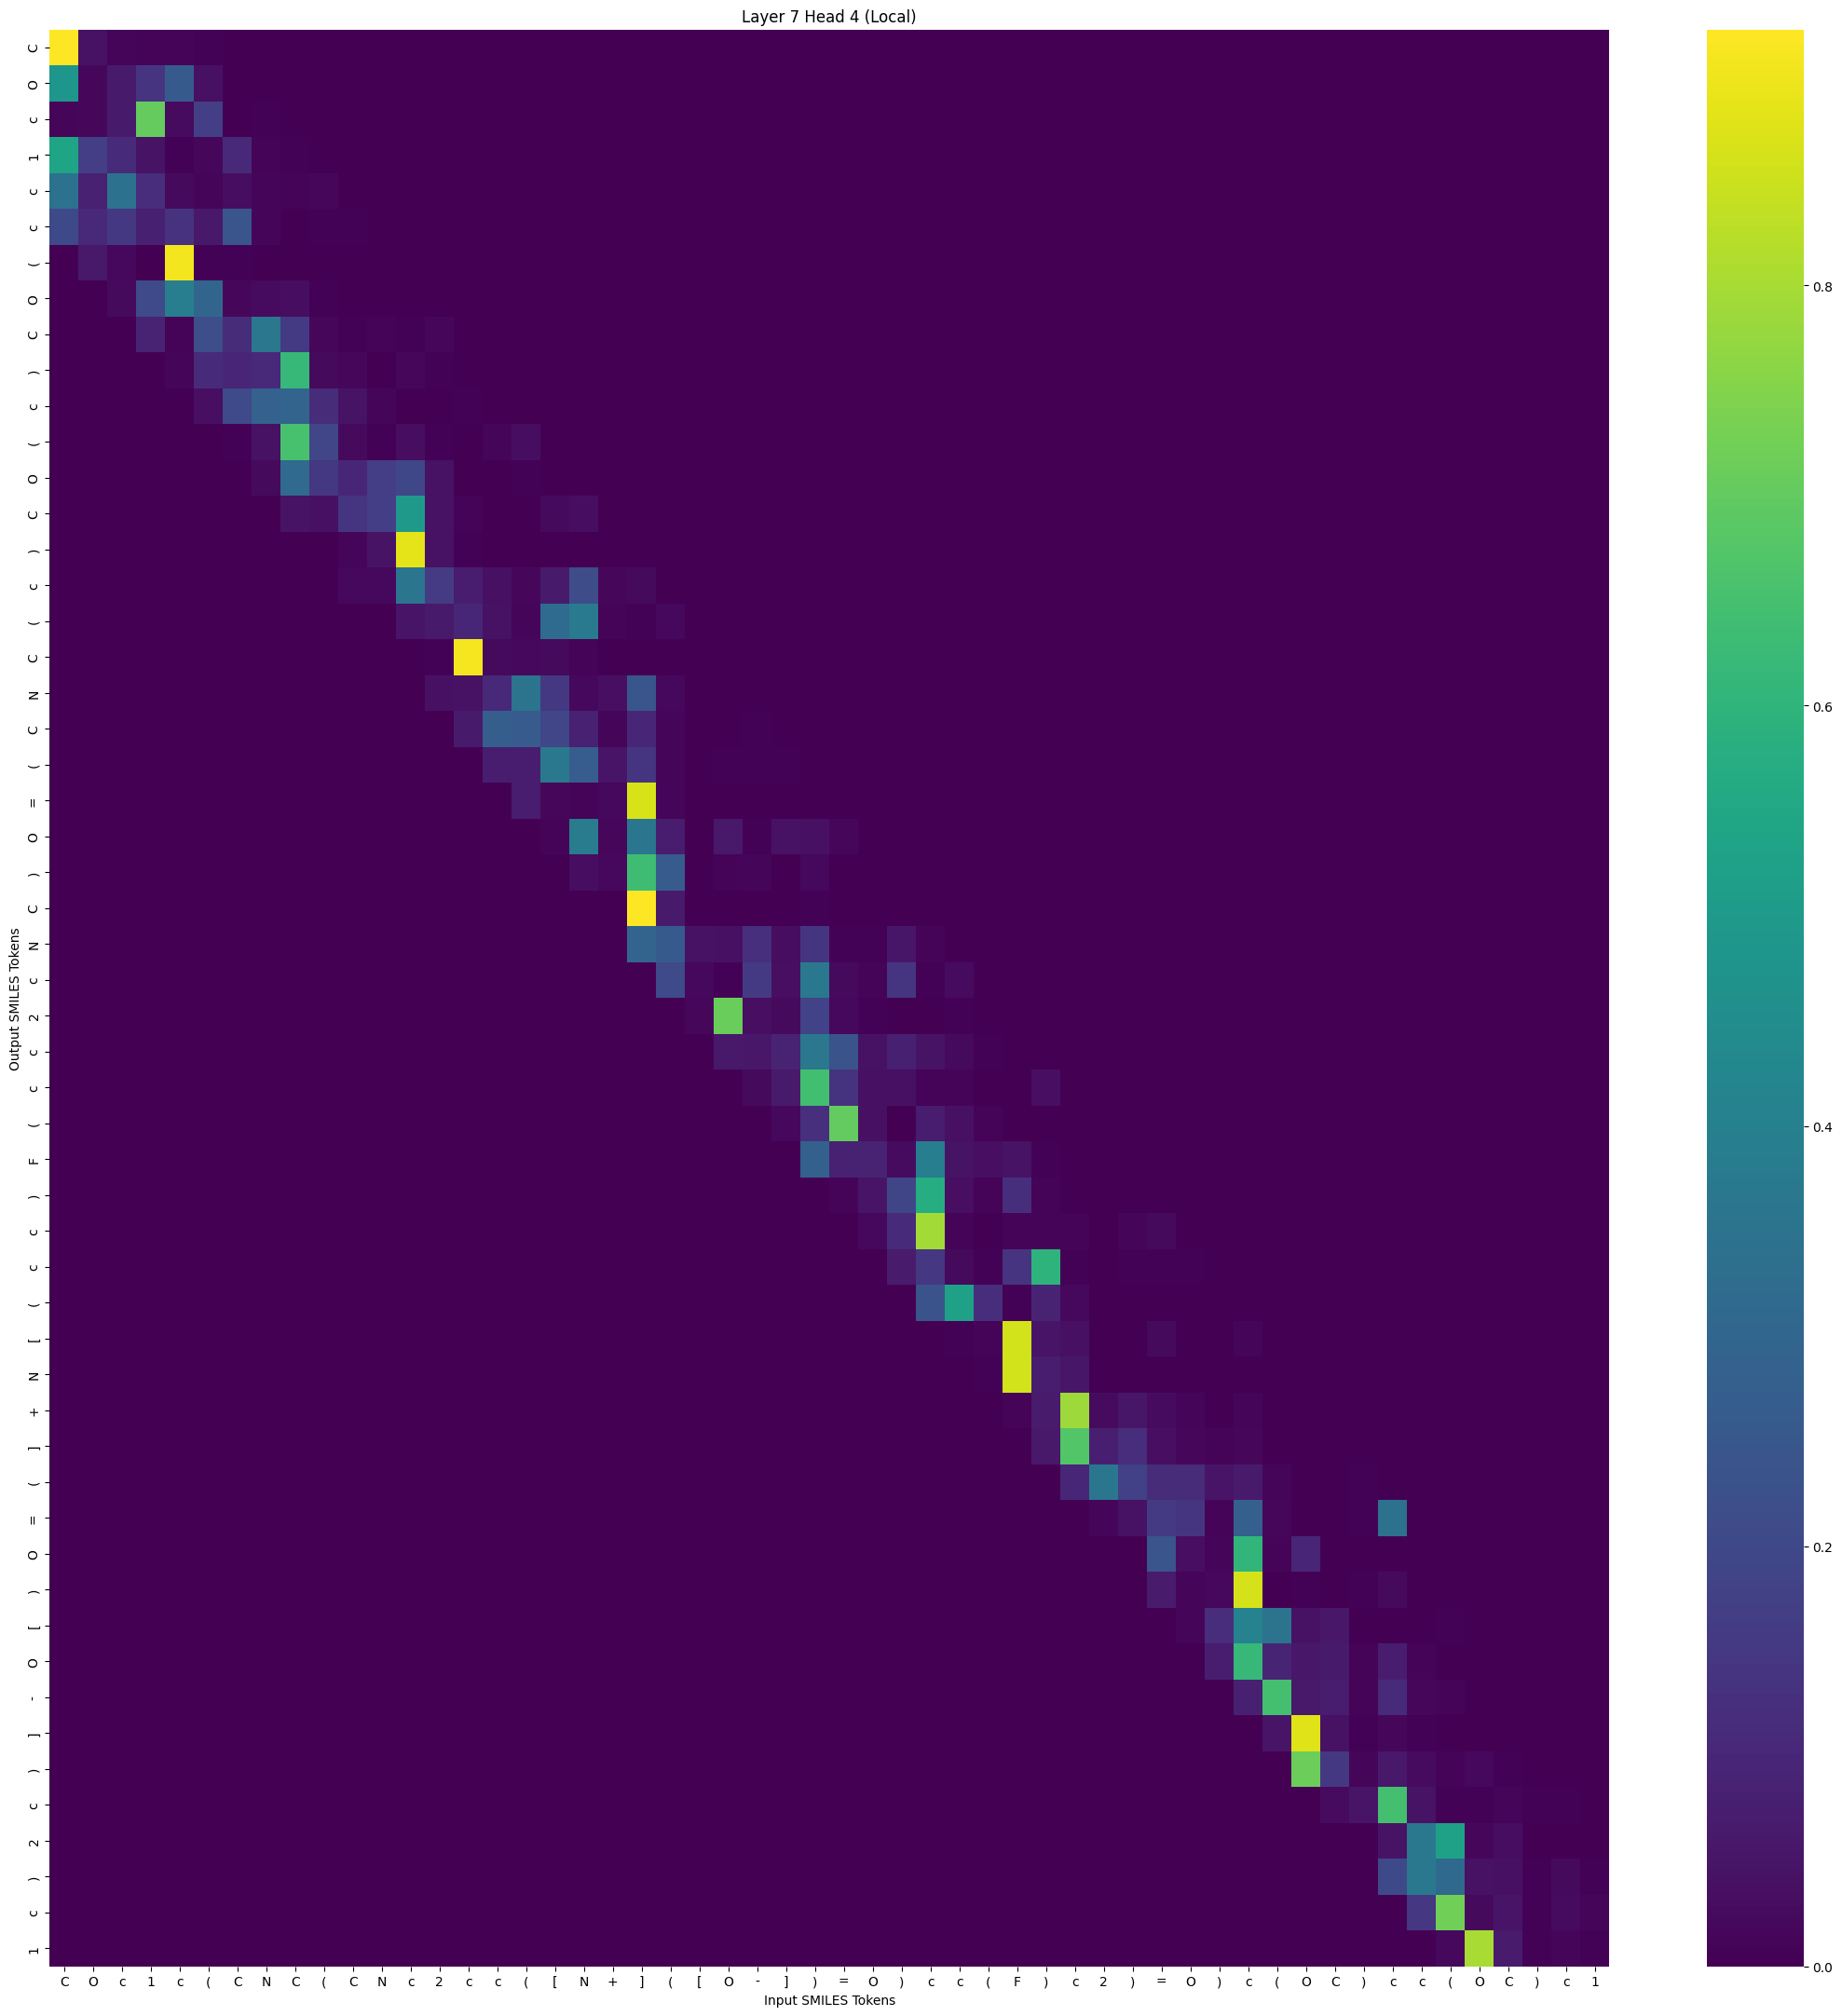

The data file committed next to this chart (first rows):
, C, O, c, 1, c, (, C, N, C, (, C, N, c, 2, c, c, (, [, N, +, ], (, [
C, 0.9218, 0.04207, 0.01296, 0.007546, 0.009933, 0.005691, 0.0, 0.0, 0.0, 0.0, 0.0, 0.0, 0.0, 0.0, 0.0, 0.0, 0.0, 0.0, 0.0, 0.0, 0.0, 0.0, 0.0
O, 0.4839, 0.01509, 0.06379, 0.1381, 0.259, 0.0395, 0.0006752, 0.0, 0.0, 0.0, 0.0, 0.0, 0.0, 0.0, 0.0, 0.0, 0.0, 0.0, 0.0, 0.0, 0.0, 0.0, 0.0
c, 0.01422, 0.01496, 0.06229, 0.7056, 0.02663, 0.1688, 0.000764, 0.006806, 0.0, 0.0, 0.0, 0.0, 0.0, 0.0, 0.0, 0.0, 0.0, 0.0, 0.0, 0.0, 0.0, 0.0, 0.0
1, 0.5385, 0.166, 0.111, 0.0437, 0.004215, 0.01698, 0.1056, 0.009884, 0.004161, 0.0, 0.0, 0.0, 0.0, 0.0, 0.0, 0.0, 0.0, 0.0, 0.0, 0.0, 0.0, 0.0, 0.0
c, 0.3478, 0.08625, 0.3435, 0.117, 0.02499, 0.01292, 0.03091, 0.01185, 0.008849, 0.01599, 0.0, 0.0, 0.0, 0.0, 0.0, 0.0, 0.0, 0.0, 0.0, 0.0, 0.0, 0.0, 0.0
c, 0.205, 0.1023, 0.1497, 0.08208, 0.1327, 0.06029, 0.2421, 0.01409, 0.002972, 0.004818, 0.003936, 0.0, 0.0, 0.0, 0.0, 0.0, 0.0, 0.0, 0.0, 0.0, 0.0, 0.0, 0.0
(, 0.0, 0.0594, 0.01808, 0.002302, 0.9062, 0.003826, 0.004872, 0.003352, 0.0003906, 0.0005879, 0.0004748, 0.0005401, 0.0, 0.0, 0.0, 0.0, 0.0, 0.0, 0.0, 0.0, 0.0, 0.0, 0.0
O, 0.0, 0.0, 0.02262, 0.2071, 0.3873, 0.2979, 0.01616, 0.02879, 0.02998, 0.005003, 0.001632, 0.0003266, 0.003238, 0.0, 0.0, 0.0, 0.0, 0.0, 0.0, 0.0, 0.0, 0.0, 0.0
C, 0.0, 0.0, 0.0, 0.08969, 0.008524, 0.2195, 0.1119, 0.365, 0.1532, 0.01769, 0.004279, 0.007591, 0.006061, 0.01666, 0.0, 0.0, 0.0, 0.0, 0.0, 0.0, 0.0, 0.0, 0.0
), 0.0, 0.0, 0.0, 0.0, 0.01338, 0.1086, 0.09616, 0.1034, 0.6161, 0.02237, 0.01599, 0.001898, 0.01651, 0.004931, 0.000648, 0.0, 0.0, 0.0, 0.0, 0.0, 0.0, 0.0, 0.0
c, 0.0, 0.0, 0.0, 0.0, 0.0, 0.03466, 0.2064, 0.2844, 0.2939, 0.1134, 0.04325, 0.01394, 0.002775, 0.001374, 0.004328, 0.001652, 0.0, 0.0, 0.0, 0.0, 0.0, 0.0, 0.0
(, 0.0, 0.0, 0.0, 0.0, 0.0, 0.0, 0.004293, 0.03985, 0.6534, 0.1926, 0.02493, 0.004375, 0.02881, 0.006551, 0.0007436, 0.01322, 0.03124, 0.0, 0.0, 0.0, 0.0, 0.0, 0.0
O, 0.0, 0.0, 0.0, 0.0, 0.0, 0.0, 0.0, 0.0232, 0.316, 0.1507, 0.09794, 0.1677, 0.1952, 0.04222, 0.0005994, 0.00128, 0.004287, 0.0008088, 0.0, 0.0, 0.0, 0.0, 0.0
C, 0.0, 0.0, 0.0, 0.0, 0.0, 0.0, 0.0, 0.0, 0.04364, 0.03724, 0.1433, 0.1688, 0.5003, 0.03978, 0.01037, 0.002939, 0.0005208, 0.02183, 0.03127, 0.0, 0.0, 0.0, 0.0
), 0.0, 0.0, 0.0, 0.0, 0.0, 0.0, 0.0, 0.0, 0.0, 0.002961, 0.01397, 0.04664, 0.8845, 0.03982, 0.006791, 0.0008108, 0.0001057, 0.001126, 0.0003196, 0.002914, 0.0, 0.0, 0.0
c, 0.0, 0.0, 0.0, 0.0, 0.0, 0.0, 0.0, 0.0, 0.0, 0.0, 0.02042, 0.01806, 0.3596, 0.1616, 0.07108, 0.03601, 0.01695, 0.06333, 0.2118, 0.01624, 0.02494, 0.0, 0.0
(, 0.0, 0.0, 0.0, 0.0, 0.0, 0.0, 0.0, 0.0, 0.0, 0.0, 0.0, 0.00213, 0.04885, 0.06234, 0.09979, 0.04101, 0.01192, 0.3197, 0.378, 0.01038, 0.005703, 0.02018, 0.0
C, 0.0, 0.0, 0.0, 0.0, 0.0, 0.0, 0.0, 0.0, 0.0, 0.0, 0.0, 0.0, 0.002306, 0.007169, 0.9104, 0.0229, 0.01809, 0.02167, 0.01015, 0.001778, 0.003365, 0.001904, 0.0002513
N, 0.0, 0.0, 0.0, 0.0, 0.0, 0.0, 0.0, 0.0, 0.0, 0.0, 0.0, 0.0, 0.0, 0.03746, 0.04304, 0.1038, 0.3503, 0.1476, 0.01837, 0.03373, 0.2469, 0.0181, 0.0003007
C, 0.0, 0.0, 0.0, 0.0, 0.0, 0.0, 0.0, 0.0, 0.0, 0.0, 0.0, 0.0, 0.0, 0.0, 0.06133, 0.2709, 0.2599, 0.1936, 0.08306, 0.01299, 0.09746, 0.01156, 0.001722
(, 0.0, 0.0, 0.0, 0.0, 0.0, 0.0, 0.0, 0.0, 0.0, 0.0, 0.0, 0.0, 0.0, 0.0, 0.0, 0.07345, 0.07116, 0.3681, 0.2696, 0.04765, 0.1419, 0.0119, 0.002575
=, 0.0, 0.0, 0.0, 0.0, 0.0, 0.0, 0.0, 0.0, 0.0, 0.0, 0.0, 0.0, 0.0, 0.0, 0.0, 0.0, 0.07199, 0.0173, 0.009176, 0.021, 0.8653, 0.01229, 0.0009192
O, 0.0, 0.0, 0.0, 0.0, 0.0, 0.0, 0.0, 0.0, 0.0, 0.0, 0.0, 0.0, 0.0, 0.0, 0.0, 0.0, 0.0, 0.008237, 0.3797, 0.01728, 0.3627, 0.06982, 0.002016
), 0.0, 0.0, 0.0, 0.0, 0.0, 0.0, 0.0, 0.0, 0.0, 0.0, 0.0, 0.0, 0.0, 0.0, 0.0, 0.0, 0.0, 0.0, 0.03152, 0.02121, 0.636, 0.2596, 0.003014
C, 0.0, 0.0, 0.0, 0.0, 0.0, 0.0, 0.0, 0.0, 0.0, 0.0, 0.0, 0.0, 0.0, 0.0, 0.0, 0.0, 0.0, 0.0, 0.0, 0.002642, 0.9205, 0.06437, 0.0008646
N, 0.0, 0.0, 0.0, 0.0, 0.0, 0.0, 0.0, 0.0, 0.0, 0.0, 0.0, 0.0, 0.0, 0.0, 0.0, 0.0, 0.0, 0.0, 0.0, 0.0, 0.2949, 0.2577, 0.04245
c, 0.0, 0.0, 0.0, 0.0, 0.0, 0.0, 0.0, 0.0, 0.0, 0.0, 0.0, 0.0, 0.0, 0.0, 0.0, 0.0, 0.0, 0.0, 0.0, 0.0, 0.0, 0.2062, 0.01881
2, 0.0, 0.0, 0.0, 0.0, 0.0, 0.0, 0.0, 0.0, 0.0, 0.0, 0.0, 0.0, 0.0, 0.0, 0.0, 0.0, 0.0, 0.0, 0.0, 0.0, 0.0, 0.0, 0.01462
c, 0.0, 0.0, 0.0, 0.0, 0.0, 0.0, 0.0, 0.0, 0.0, 0.0, 0.0, 0.0, 0.0, 0.0, 0.0, 0.0, 0.0, 0.0, 0.0, 0.0, 0.0, 0.0, 0.0
c, 0.0, 0.0, 0.0, 0.0, 0.0, 0.0, 0.0, 0.0, 0.0, 0.0, 0.0, 0.0, 0.0, 0.0, 0.0, 0.0, 0.0, 0.0, 0.0, 0.0, 0.0, 0.0, 0.0
(, 0.0, 0.0, 0.0, 0.0, 0.0, 0.0, 0.0, 0.0, 0.0, 0.0, 0.0, 0.0, 0.0, 0.0, 0.0, 0.0, 0.0, 0.0, 0.0, 0.0, 0.0, 0.0, 0.0
F, 0.0, 0.0, 0.0, 0.0, 0.0, 0.0, 0.0, 0.0, 0.0, 0.0, 0.0, 0.0, 0.0, 0.0, 0.0, 0.0, 0.0, 0.0, 0.0, 0.0, 0.0, 0.0, 0.0
), 0.0, 0.0, 0.0, 0.0, 0.0, 0.0, 0.0, 0.0, 0.0, 0.0, 0.0, 0.0, 0.0, 0.0, 0.0, 0.0, 0.0, 0.0, 0.0, 0.0, 0.0, 0.0, 0.0
c, 0.0, 0.0, 0.0, 0.0, 0.0, 0.0, 0.0, 0.0, 0.0, 0.0, 0.0, 0.0, 0.0, 0.0, 0.0, 0.0, 0.0, 0.0, 0.0, 0.0, 0.0, 0.0, 0.0
c, 0.0, 0.0, 0.0, 0.0, 0.0, 0.0, 0.0, 0.0, 0.0, 0.0, 0.0, 0.0, 0.0, 0.0, 0.0, 0.0, 0.0, 0.0, 0.0, 0.0, 0.0, 0.0, 0.0
(, 0.0, 0.0, 0.0, 0.0, 0.0, 0.0, 0.0, 0.0, 0.0, 0.0, 0.0, 0.0, 0.0, 0.0, 0.0, 0.0, 0.0, 0.0, 0.0, 0.0, 0.0, 0.0, 0.0
[, 0.0, 0.0, 0.0, 0.0, 0.0, 0.0, 0.0, 0.0, 0.0, 0.0, 0.0, 0.0, 0.0, 0.0, 0.0, 0.0, 0.0, 0.0, 0.0, 0.0, 0.0, 0.0, 0.0
N, 0.0, 0.0, 0.0, 0.0, 0.0, 0.0, 0.0, 0.0, 0.0, 0.0, 0.0, 0.0, 0.0, 0.0, 0.0, 0.0, 0.0, 0.0, 0.0, 0.0, 0.0, 0.0, 0.0
+, 0.0, 0.0, 0.0, 0.0, 0.0, 0.0, 0.0, 0.0, 0.0, 0.0, 0.0, 0.0, 0.0, 0.0, 0.0, 0.0, 0.0, 0.0, 0.0, 0.0, 0.0, 0.0, 0.0
], 0.0, 0.0, 0.0, 0.0, 0.0, 0.0, 0.0, 0.0, 0.0, 0.0, 0.0, 0.0, 0.0, 0.0, 0.0, 0.0, 0.0, 0.0, 0.0, 0.0, 0.0, 0.0, 0.0
(, 0.0, 0.0, 0.0, 0.0, 0.0, 0.0, 0.0, 0.0, 0.0, 0.0, 0.0, 0.0, 0.0, 0.0, 0.0, 0.0, 0.0, 0.0, 0.0, 0.0, 0.0, 0.0, 0.0
=, 0.0, 0.0, 0.0, 0.0, 0.0, 0.0, 0.0, 0.0, 0.0, 0.0, 0.0, 0.0, 0.0, 0.0, 0.0, 0.0, 0.0, 0.0, 0.0, 0.0, 0.0, 0.0, 0.0
O, 0.0, 0.0, 0.0, 0.0, 0.0, 0.0, 0.0, 0.0, 0.0, 0.0, 0.0, 0.0, 0.0, 0.0, 0.0, 0.0, 0.0, 0.0, 0.0, 0.0, 0.0, 0.0, 0.0
), 0.0, 0.0, 0.0, 0.0, 0.0, 0.0, 0.0, 0.0, 0.0, 0.0, 0.0, 0.0, 0.0, 0.0, 0.0, 0.0, 0.0, 0.0, 0.0, 0.0, 0.0, 0.0, 0.0
[, 0.0, 0.0, 0.0, 0.0, 0.0, 0.0, 0.0, 0.0, 0.0, 0.0, 0.0, 0.0, 0.0, 0.0, 0.0, 0.0, 0.0, 0.0, 0.0, 0.0, 0.0, 0.0, 0.0
O, 0.0, 0.0, 0.0, 0.0, 0.0, 0.0, 0.0, 0.0, 0.0, 0.0, 0.0, 0.0, 0.0, 0.0, 0.0, 0.0, 0.0, 0.0, 0.0, 0.0, 0.0, 0.0, 0.0
-, 0.0, 0.0, 0.0, 0.0, 0.0, 0.0, 0.0, 0.0, 0.0, 0.0, 0.0, 0.0, 0.0, 0.0, 0.0, 0.0, 0.0, 0.0, 0.0, 0.0, 0.0, 0.0, 0.0
], 0.0, 0.0, 0.0, 0.0, 0.0, 0.0, 0.0, 0.0, 0.0, 0.0, 0.0, 0.0, 0.0, 0.0, 0.0, 0.0, 0.0, 0.0, 0.0, 0.0, 0.0, 0.0, 0.0
), 0.0, 0.0, 0.0, 0.0, 0.0, 0.0, 0.0, 0.0, 0.0, 0.0, 0.0, 0.0, 0.0, 0.0, 0.0, 0.0, 0.0, 0.0, 0.0, 0.0, 0.0, 0.0, 0.0
c, 0.0, 0.0, 0.0, 0.0, 0.0, 0.0, 0.0, 0.0, 0.0, 0.0, 0.0, 0.0, 0.0, 0.0, 0.0, 0.0, 0.0, 0.0, 0.0, 0.0, 0.0, 0.0, 0.0
2, 0.0, 0.0, 0.0, 0.0, 0.0, 0.0, 0.0, 0.0, 0.0, 0.0, 0.0, 0.0, 0.0, 0.0, 0.0, 0.0, 0.0, 0.0, 0.0, 0.0, 0.0, 0.0, 0.0
), 0.0, 0.0, 0.0, 0.0, 0.0, 0.0, 0.0, 0.0, 0.0, 0.0, 0.0, 0.0, 0.0, 0.0, 0.0, 0.0, 0.0, 0.0, 0.0, 0.0, 0.0, 0.0, 0.0
c, 0.0, 0.0, 0.0, 0.0, 0.0, 0.0, 0.0, 0.0, 0.0, 0.0, 0.0, 0.0, 0.0, 0.0, 0.0, 0.0, 0.0, 0.0, 0.0, 0.0, 0.0, 0.0, 0.0
1, 0.0, 0.0, 0.0, 0.0, 0.0, 0.0, 0.0, 0.0, 0.0, 0.0, 0.0, 0.0, 0.0, 0.0, 0.0, 0.0, 0.0, 0.0, 0.0, 0.0, 0.0, 0.0, 0.0
